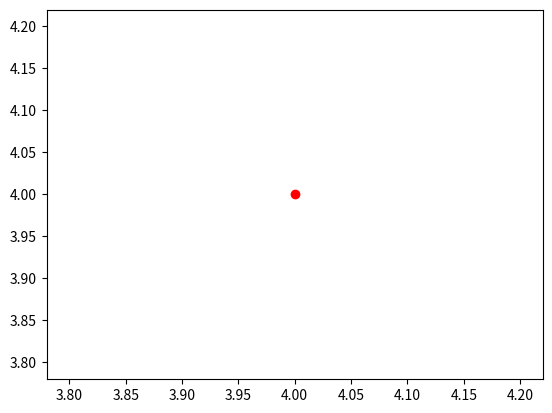

Here is the Python script that generated this plot: (Note: this script raises an exception after producing the figure.)
import numpy as np
import matplotlib.pyplot as plt
#%%	
y = np.array(([[4, 4, 1], [3, 4, 1], [4, -3, 1], [4, -4, 1], [-3, -3, 1], [-4, -3, 1]]))
d = np.array(([[1, -1, -1], [1, -1, -1], [-1, 1, -1], [-1, 1, -1], [-1, -1, 1], [-1, -1, 1]]))
#y = np.array(([[10, -2, -1], [2, -5, -1], [-5, 5, -1]]))
#d = np.array(([[1, -1, -1], [-1, 1, -1], [-1, -1, 1]]))
o = np.empty((3, 1))
plt.scatter(y[0][0], y[0][1], marker = 'o', color = 'r')
plt.scatter(y[1][0], y[1][1], marker = 'o', color = 'R')
plt.scatter(y[2][0], y[2][1], marker = 'x', color = 'b')
plt.scatter(y[3][0], y[3][1], marker = 'x', color = 'b')
plt.scatter(y[4][0], y[4][1], marker = 'v', color = 'g')
plt.scatter(y[5][0], y[5][1], marker = 'v', color = 'g')  
#%%
for i in range(y.shape[0]):
    print("y", i+1, " = ", y[i])
    print("d", i+1, " = ", d[i])

w  = np.array([[-1, -1, -1], [-2, -2, -2], [-3, -3, -3]])
print("Initialized weight matrix is = ")
for i in range(3):
    print(w[i])

c = 1
train_cycles = 0

#%%
print("Training begins")
P = 6
k = 1
cycle = 1
flag = False
while not flag:
    train_cycles = train_cycles + 1
    ERROR = 0
    for p in range(y.shape[0]):
        k = k + 1
        for i in range(w.shape[0]):
            neti = np.matmul(np.transpose(w[i]), y[p])
            if neti < 0:
                o[i] = -1
            elif neti > 0:
                o[i] = 1
            else:
                o[i] = -d[p][i]
            w[i] = w[i] + int(((c * (d[p][i] - o[i])) / 2)) * y[p]
            ERROR = ERROR + int((((d[p][i] - o[i]) ** 2) / 2))
    if ERROR == 0:
        flag = True
        print("Training Cycles=", train_cycles)
        print("Steps=", k)
        print("Final weight matrix W=\n", w)
        print("ERROR =", ERROR)

#%%
def abline(slope, intercept):
    """Plot a line from slope and intercept"""
    axes = plt.gca()
    x_vals = np.array(axes.get_xlim())
    y_vals = intercept + slope * x_vals
    plt.plot(x_vals, y_vals, '--')
plt.scatter(y[0][0], y[0][1], marker = 'o', color = 'r')
plt.scatter(y[1][0], y[1][1], marker = 'o', color = 'R')
plt.scatter(y[2][0], y[2][1], marker = 'x', color = 'b')
plt.scatter(y[3][0], y[3][1], marker = 'x', color = 'b')
plt.scatter(y[4][0], y[4][1], marker = 'v', color = 'g')
plt.scatter(y[5][0], y[5][1], marker = 'v', color = 'g')  
for i in range(3):
    abline(w[i][1]/ w[i][0], w[i][2])
